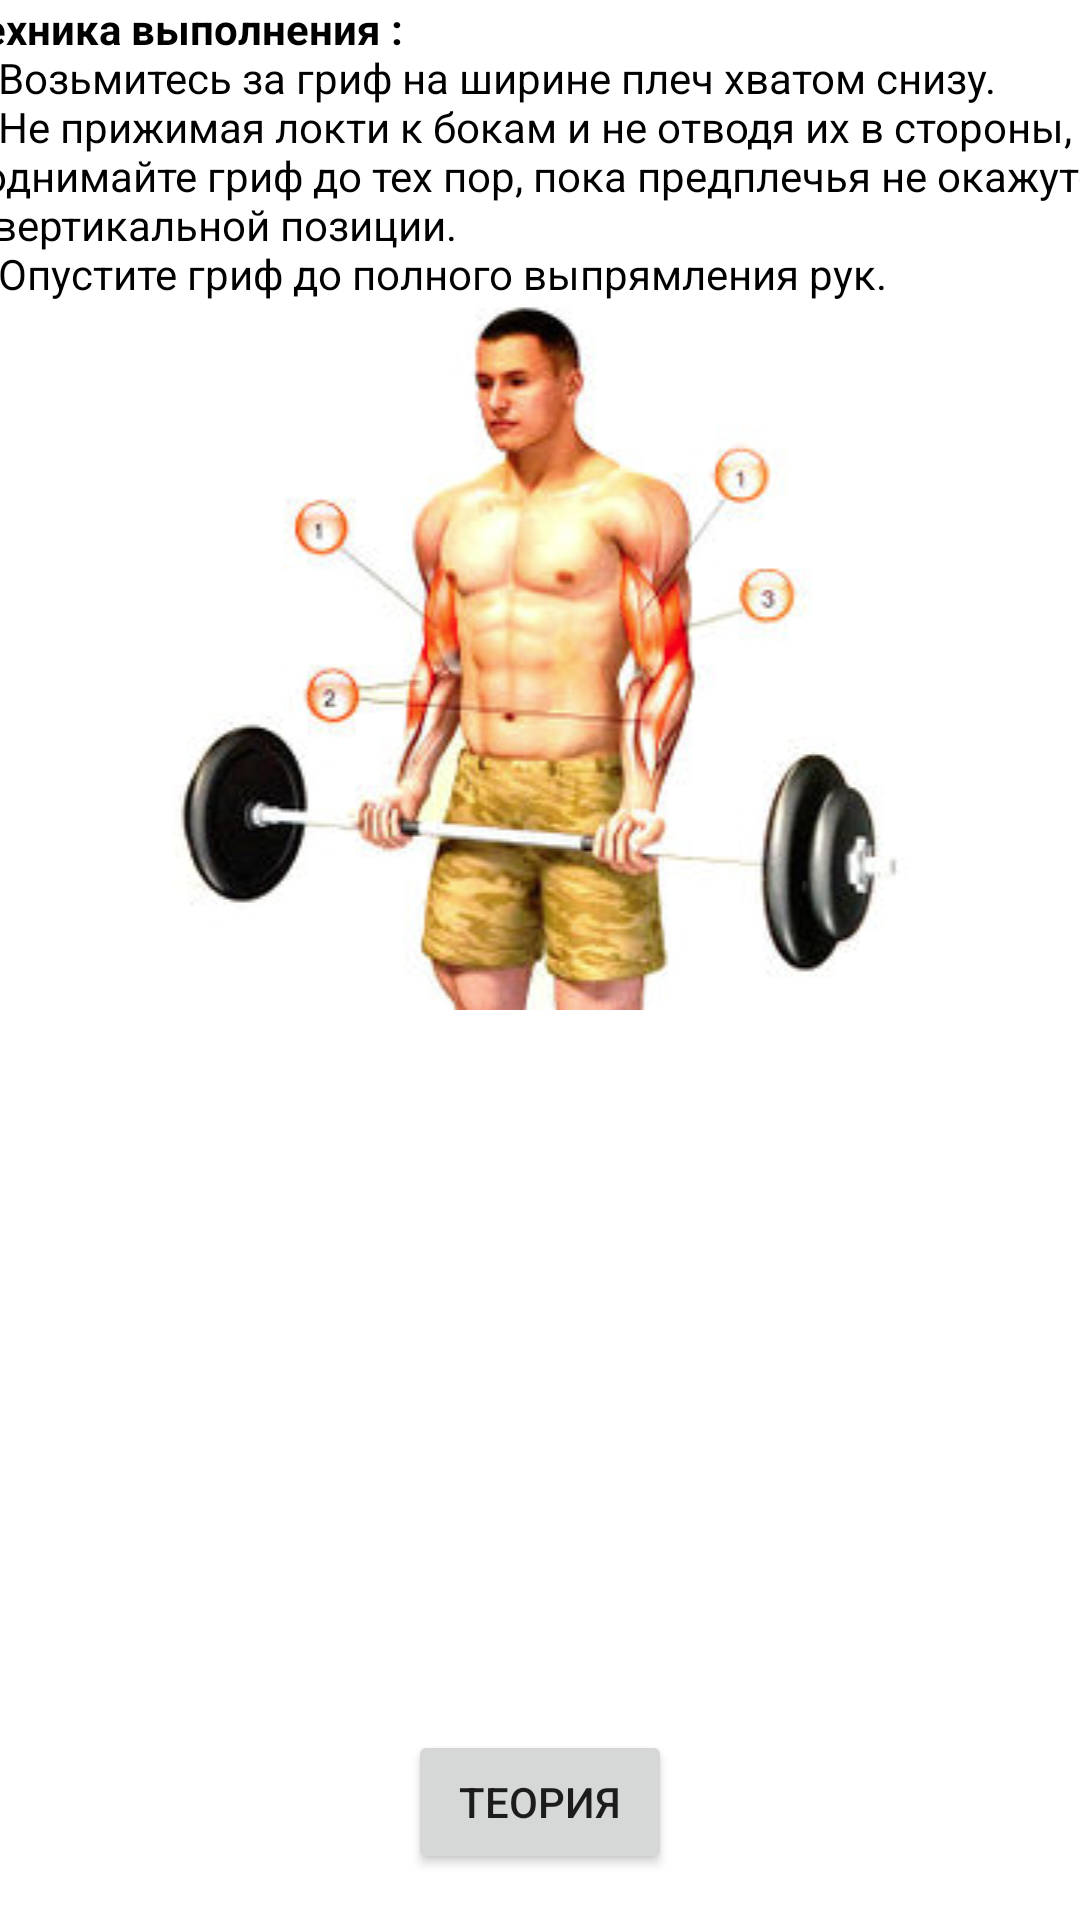

Android layout source for this screen:
<!-- AndroidManifest.xml: application theme Theme.YouTraining -->
<!-- res/layout/activity_standing_barbell_bend.xml -->
<?xml version="1.0" encoding="utf-8"?>
<androidx.constraintlayout.widget.ConstraintLayout xmlns:android="http://schemas.android.com/apk/res/android"
    xmlns:app="http://schemas.android.com/apk/res-auto"
    xmlns:tools="http://schemas.android.com/tools"
    android:layout_width="match_parent"
    android:layout_height="match_parent"
    tools:context=".StandingBarbellBend">

    <ScrollView
        android:id="@+id/scrollView2"
        android:layout_width="415dp"
        android:layout_height="560dp"
        android:layout_marginBottom="7dp"
        app:layout_constraintBottom_toTopOf="@+id/WhatAboutBenchPress"
        app:layout_constraintEnd_toEndOf="parent"
        app:layout_constraintStart_toStartOf="parent"
        app:layout_constraintTop_toTopOf="parent">

        <LinearLayout
            android:gravity="center"
            android:layout_width="match_parent"
            android:layout_height="wrap_content"
            android:orientation="vertical" >

            <TextView
                android:layout_width="388dp"
                android:layout_height="wrap_content"
                android:text="@string/StandingBarbell1"
                android:textColor="@color/black" />

            <ImageView
                android:id="@+id/imageView17"
                android:layout_width="match_parent"
                android:layout_height="wrap_content"
                app:srcCompat="@drawable/barbellbend" />


        </LinearLayout>


    </ScrollView>

    <Button
        android:id="@+id/WhatAbout"
        android:layout_width="wrap_content"
        android:layout_height="wrap_content"
        android:layout_marginTop="2dp"
        android:layout_marginBottom="1dp"
        android:gravity="center"
        android:text="Теория"
        app:layout_constraintBottom_toBottomOf="parent"
        app:layout_constraintEnd_toEndOf="parent"
        app:layout_constraintStart_toStartOf="parent"
        app:layout_constraintTop_toBottomOf="@+id/scrollView2" />


</androidx.constraintlayout.widget.ConstraintLayout>
<!-- resources referenced by this layout -->
<resources>
  <!-- drawable barbellbend: png bitmap (drawable, 71777 bytes) -->
  <string name="StandingBarbell1"><b>Техника выполнения :</b>
          \n1)Возьмитесь за гриф на ширине плеч хватом снизу.
          \n2)Не прижимая локти к бокам и не отводя их в стороны, поднимайте гриф до тех пор, пока предплечья не окажутся в вертикальной позиции.
          \n3)Опустите гриф до полного выпрямления рук.
  
      </string>
  <style name="Theme.YouTraining" parent="Theme.MaterialComponents.DayNight.DarkActionBar">
          
          <item name="colorPrimary">@color/purple_500</item>
          <item name="colorPrimaryVariant">@color/purple_700</item>
          <item name="colorOnPrimary">@color/white</item>
          
          <item name="colorSecondary">@color/teal_200</item>
          <item name="colorSecondaryVariant">@color/teal_700</item>
          <item name="colorOnSecondary">@color/black</item>
          
          <item name="android:statusBarColor" tools:targetApi="l">?attr/colorPrimaryVariant</item>
          
      </style>
  <!-- not gathered from this repository: default colours our renderer supplied (Android Studio template values) -->
  <color name="purple_500">#FF6200EE</color>
  <color name="purple_700">#FF3700B3</color>
  <color name="teal_200">#FF03DAC5</color>
  <color name="teal_700">#FF018786</color>
  <color name="black">#FF000000</color>
  <color name="white">#FFFFFFFF</color>
</resources>
